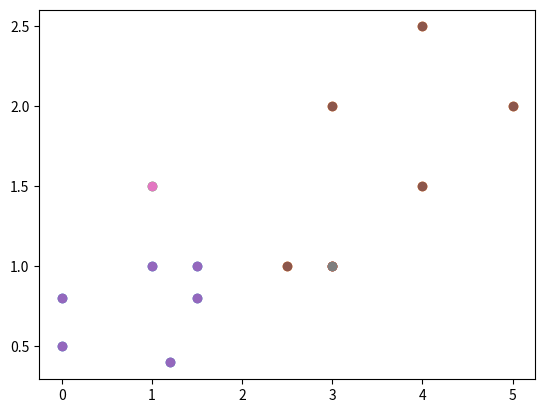

Write Python code to recreate this figure.
#!/usr/bin/env python

import math
import matplotlib.pyplot as plt

def distance(p1, p2):
    return math.sqrt((p2[0] - p1[0]) ** 2 + (p2[1] - p1[1]) ** 2)

def distance2(p1, p2):
    return (p2[0] - p1[0]) ** 2 + (p2[1] - p1[1]) ** 2

def k_means(seeds, points, distance_fn):
    results = [[] for _ in range(len(seeds))]

    for point in points:
        min_dist = math.inf
        min_element = 0
        for i in range(len(seeds)):
            new_dist = distance_fn(seeds[i], point)
            if new_dist < min_dist:
                min_dist = new_dist
                min_element = i
        (results[min_element]).append(point)
    return results

def plot_result(result):
    x_list = [list()] * len(result)
    y_list = [list()] * len(result)

    for i in range(len(x_list)):
        x_list[i] = [p[0] for p in result[i]]
        y_list[i] = [p[1] for p in result[i]]

    for i in range(len(x_list)):
        plt.plot(x_list[i], y_list[i], 'o')

    for seed in seeds:
        plt.plot(seed[0], seed[1], 'o')

    plt.show()
        

seeds = [(1, 1.5), (3, 1)]
points = [
    (0, 0.8), (0, 0.5), (1.2, 0.4), (1.5, 0.8), (1, 1), (1.5, 1), 
    (2.5, 1), (3, 1), (3, 2), (4, 1.5), (4, 2.5), (5, 2)
]

regular_result = k_means(seeds, points, lambda p1, p2: distance(p1, p2))
square_result = k_means(seeds, points, lambda p1, p2: distance2(p1, p2))

plot_result(regular_result)
plot_result(square_result)
